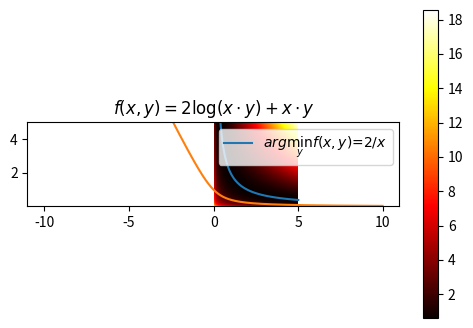

The script that saved this image:
%load_ext autoreload
%autoreload 2
%matplotlib inline

import numpy as np
import matplotlib.pyplot as plt

lim = 5
n = 100
epsilon = lim / n

x = np.arange(epsilon, lim+epsilon, epsilon)
y = np.arange(epsilon, lim+epsilon, epsilon)
X, Y = np.meshgrid(x, y)

def f(x, y):
    return - 2*np.log(x*y) + x*y


plt.figure(figsize=(6,4))
plt.imshow((f(X,Y)),extent=[epsilon, lim, epsilon, lim], cmap=plt.cm.hot, origin="lower")
plt.colorbar()
plt.plot(x, 2/x, label="$arg\min_y f(x,y)=2/x$")
plt.ylim([epsilon, lim])
plt.legend()
plt.title("$ f(x,y) = 2 \log (x\cdot y) + x\cdot y$");



# Check function for dichotomy
lim = 10
n = 1000
x = np.arange(-lim, lim, 2*lim/n)

def f(x):
    return -x + np.sqrt(x**2 + 1 )


plt.plot(x, f(x))

